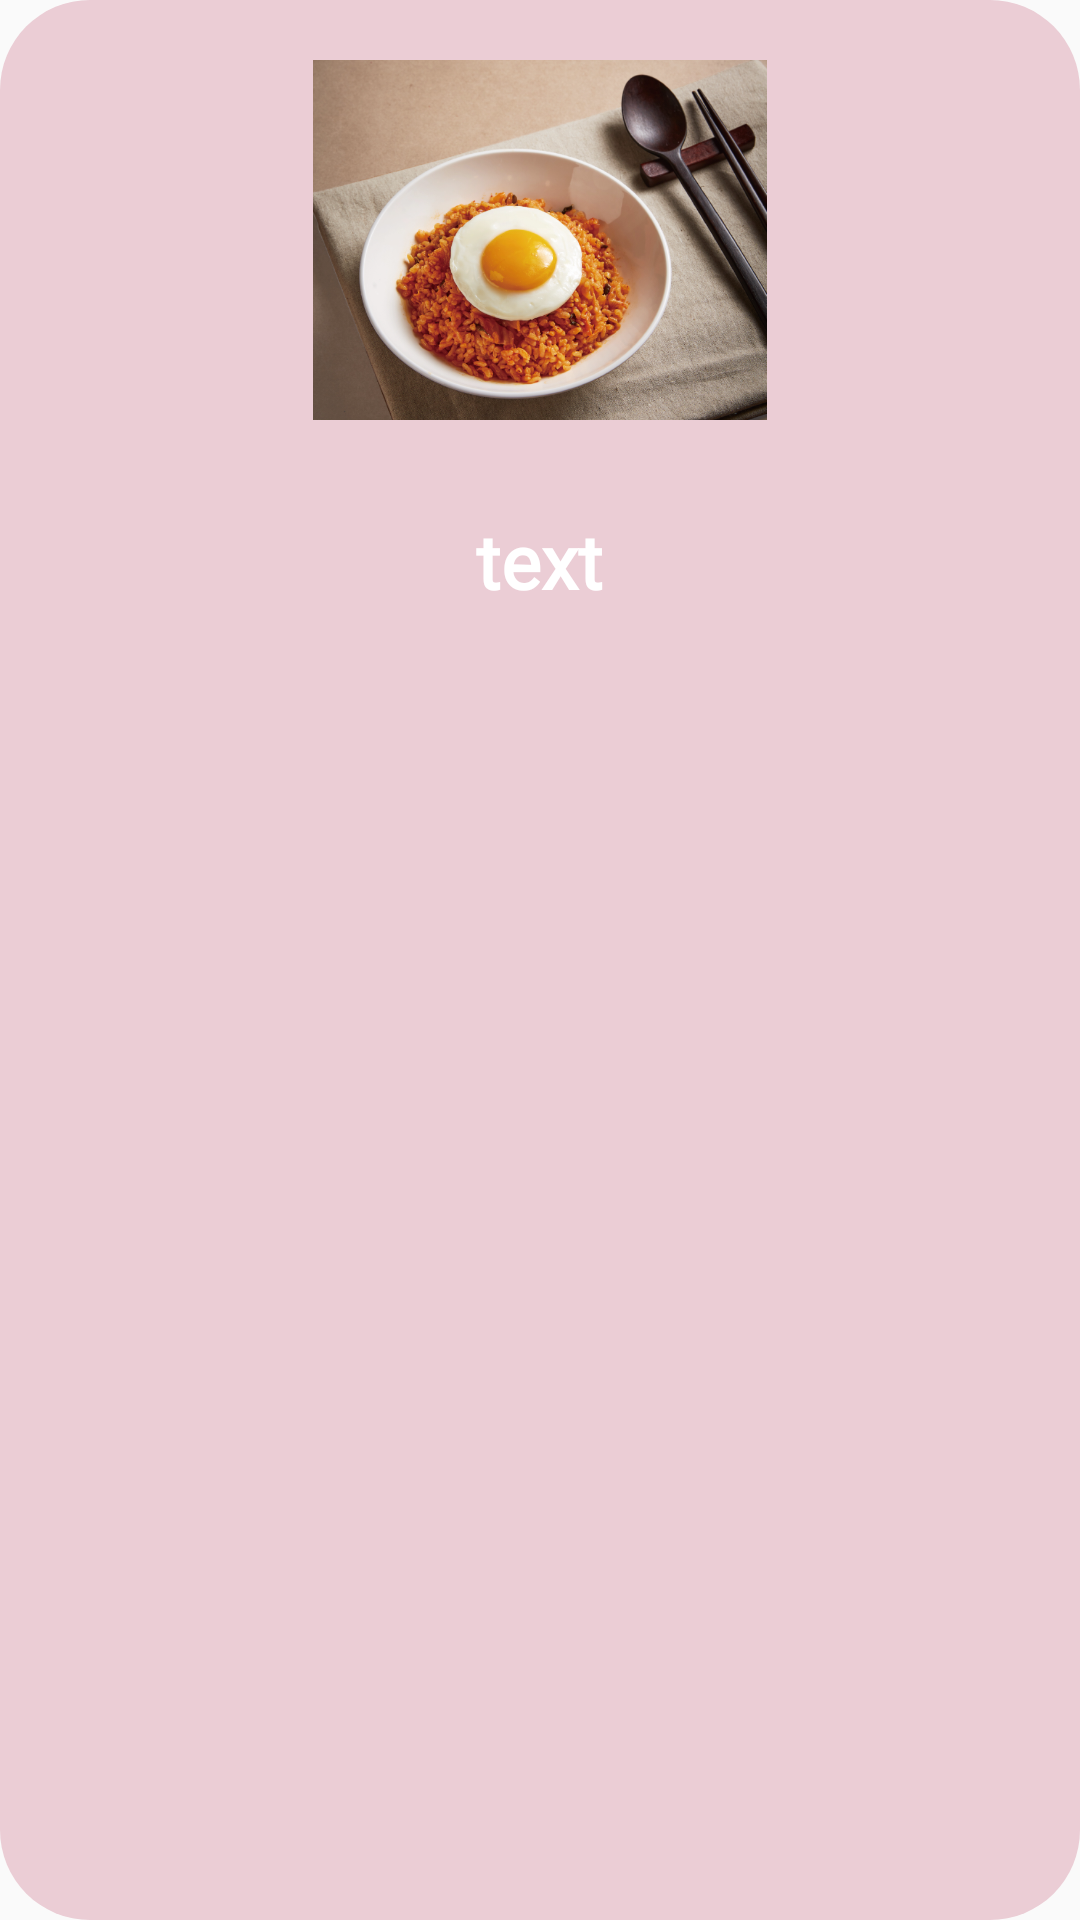

Layout XML and referenced resources for this Android screen:
<!-- AndroidManifest.xml: application theme Theme.OpenSourceFInal -->
<!-- res/layout/rv_item.xml -->
<?xml version="1.0" encoding="utf-8"?>
<LinearLayout
    xmlns:android="http://schemas.android.com/apk/res/android"
    android:layout_width="match_parent"
    android:layout_height="220dp"
    android:background="@drawable/radius2"
    android:layout_margin="20dp"

    android:orientation="vertical">
    




    <ImageView
        android:layout_margin="20dp"
        android:id="@+id/rvImageArea"
        android:layout_marginTop="10dp"
        android:src="@drawable/bob2"
        android:layout_width="match_parent"
        android:layout_height="120dp"/>


    <TextView
        android:textStyle="bold"
        android:textSize="25sp"
        android:id="@+id/rvTextArea"
        android:layout_marginTop="10dp"
        android:layout_gravity="center"
        android:textColor="@color/white"
        android:fontFamily="@font/nanumdasisijaghae"
        android:text="text"
        android:layout_width="wrap_content"
        android:layout_height="wrap_content"/>


</LinearLayout>
<!-- resources referenced by this layout -->
<resources>
  <!-- drawable bob2: png bitmap (drawable, 1041696 bytes) -->
  <!-- drawable radius2 (drawable) -->
  <?xml version="1.0" encoding="utf-8"?>
  <shape xmlns:android="http://schemas.android.com/apk/res/android"
      android:shape="rectangle" android:padding = "10dp">
  
      <solid android:color="#EBCDD5"></solid>
      <corners
          android:bottomLeftRadius="30dp"
          android:bottomRightRadius="30dp"
          android:topLeftRadius="30dp"
          android:topRightRadius="30dp"></corners>
  
  
  </shape>
  
  
      
  <style name="Theme.OpenSourceFInal" parent="Theme.AppCompat.Light.NoActionBar">
          
          <item name="windowNoTitle">true</item>
          <item name="colorPrimary">@color/purple_500</item>
          <item name="colorPrimaryVariant">@color/purple_700</item>
          <item name="colorOnPrimary">@color/white</item>
          
          <item name="colorSecondary">@color/teal_200</item>
          <item name="colorSecondaryVariant">@color/teal_700</item>
          <item name="colorOnSecondary">@color/black</item>
          
          <item name="android:statusBarColor" tools:targetApi="l">?attr/colorPrimaryVariant</item>
          
      </style>
  <!-- not gathered from this repository: default colours our renderer supplied (Android Studio template values) -->
  <color name="purple_500">#FF6200EE</color>
  <color name="purple_700">#FF3700B3</color>
  <color name="teal_200">#FF03DAC5</color>
  <color name="teal_700">#FF018786</color>
  <color name="black">#FF000000</color>
  <color name="white">#FFFFFFFF</color>
</resources>
